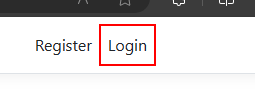
Workflow: OrderDetails

Step 1: find the link 'Login'

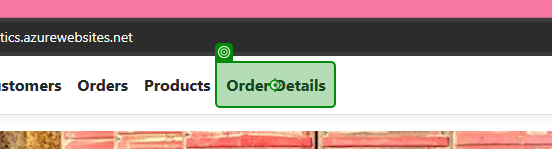
Step 2 [then]: click on 'Order Details' (repeated 2 times)

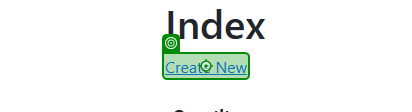
Step 4 [try]: click on 'Create New'

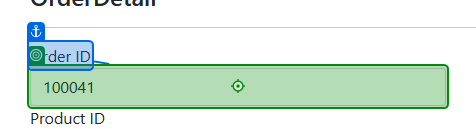
Step 5: type "[CurrentRow("OrderId").ToString]" into 'Order ID'

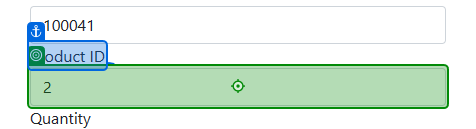
Step 6: type "[CurrentRow("ProductId").ToString]" into 'Product ID'

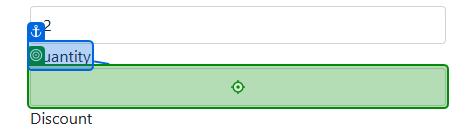
Step 7: type "[CurrentRow("Quantity").ToString]" into 'Quantity'

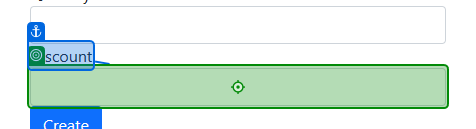
Step 8: type "[CurrentRow("Discount").ToString]" into 'Discount'

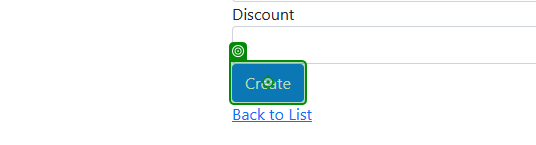
Step 9: click on 'Create'

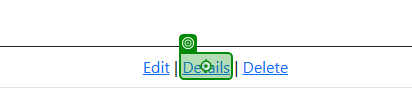
Step 10: click on 'Details'

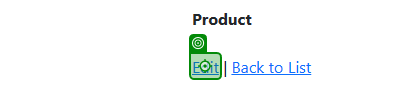
Step 11: click

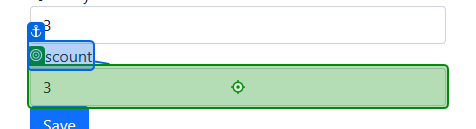
Step 12: type [randInt.ToString] into 'Discount'

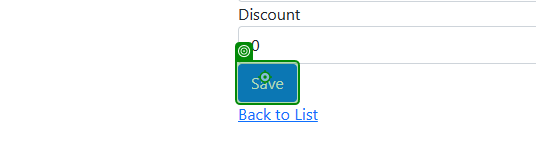
Step 13: click on 'Save'

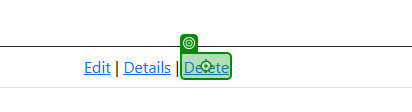
Step 14: click on 'Delete'

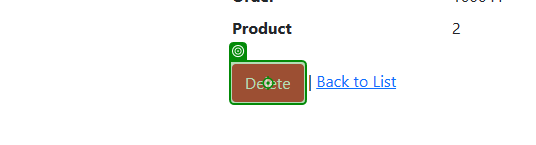
Step 15: click on 'Delete'

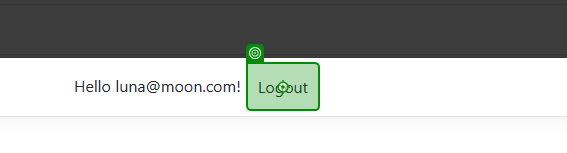
Step 16: click on 'Logout'